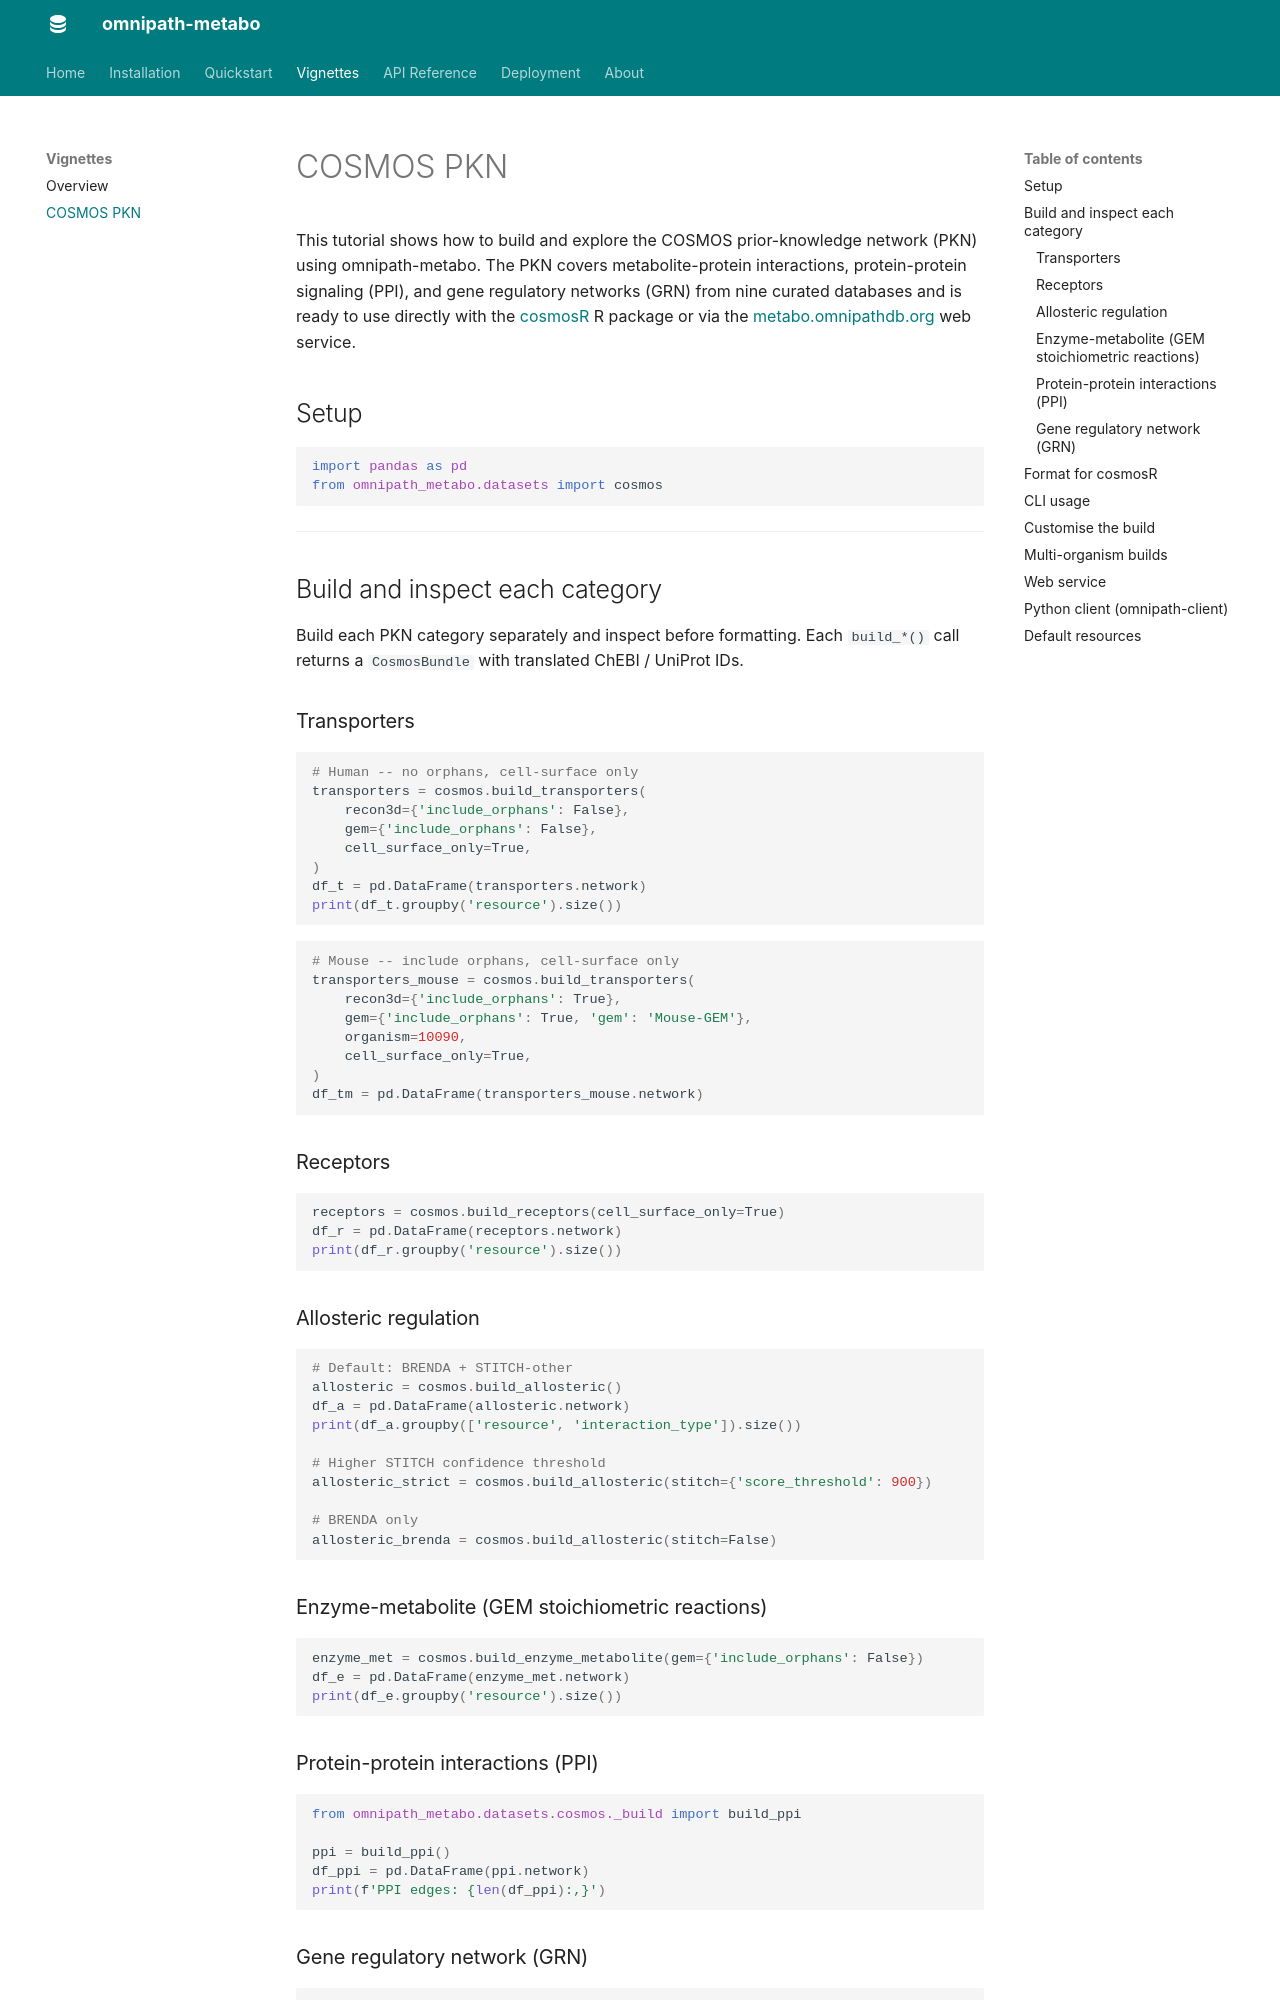

repository: saezlab/omnipath-metabo · page: vignettes/cosmos-pkn/index.html · generator: mkdocs

# COSMOS PKN

This tutorial shows how to build and explore the COSMOS prior-knowledge network
(PKN) using omnipath-metabo. The PKN covers metabolite-protein interactions,
protein-protein signaling (PPI), and gene regulatory networks (GRN) from nine
curated databases and is ready to use directly with the
[cosmosR](https://github.com/saezlab/cosmosR) R package or via the
[metabo.omnipathdb.org](https://metabo.omnipathdb.org) web service.

## Setup

```python
import pandas as pd
from omnipath_metabo.datasets import cosmos
```

---

## Build and inspect each category

Build each PKN category separately and inspect before formatting.
Each `build_*()` call returns a `CosmosBundle` with translated ChEBI / UniProt IDs.

### Transporters

```python
# Human -- no orphans, cell-surface only
transporters = cosmos.build_transporters(
    recon3d={'include_orphans': False},
    gem={'include_orphans': False},
    cell_surface_only=True,
)
df_t = pd.DataFrame(transporters.network)
print(df_t.groupby('resource').size())
```

```python
# Mouse -- include orphans, cell-surface only
transporters_mouse = cosmos.build_transporters(
    recon3d={'include_orphans': True},
    gem={'include_orphans': True, 'gem': 'Mouse-GEM'},
    organism=10090,
    cell_surface_only=True,
)
df_tm = pd.DataFrame(transporters_mouse.network)
```

### Receptors

```python
receptors = cosmos.build_receptors(cell_surface_only=True)
df_r = pd.DataFrame(receptors.network)
print(df_r.groupby('resource').size())
```

### Allosteric regulation

```python
# Default: BRENDA + STITCH-other
allosteric = cosmos.build_allosteric()
df_a = pd.DataFrame(allosteric.network)
print(df_a.groupby(['resource', 'interaction_type']).size())

# Higher STITCH confidence threshold
allosteric_strict = cosmos.build_allosteric(stitch={'score_threshold': 900})

# BRENDA only
allosteric_brenda = cosmos.build_allosteric(stitch=False)
```

### Enzyme-metabolite (GEM stoichiometric reactions)

```python
enzyme_met = cosmos.build_enzyme_metabolite(gem={'include_orphans': False})
df_e = pd.DataFrame(enzyme_met.network)
print(df_e.groupby('resource').size())
```

### Protein-protein interactions (PPI)

```python
from omnipath_metabo.datasets.cosmos._build import build_ppi

ppi = build_ppi()
df_ppi = pd.DataFrame(ppi.network)
print(f'PPI edges: {len(df_ppi):,}')
```
